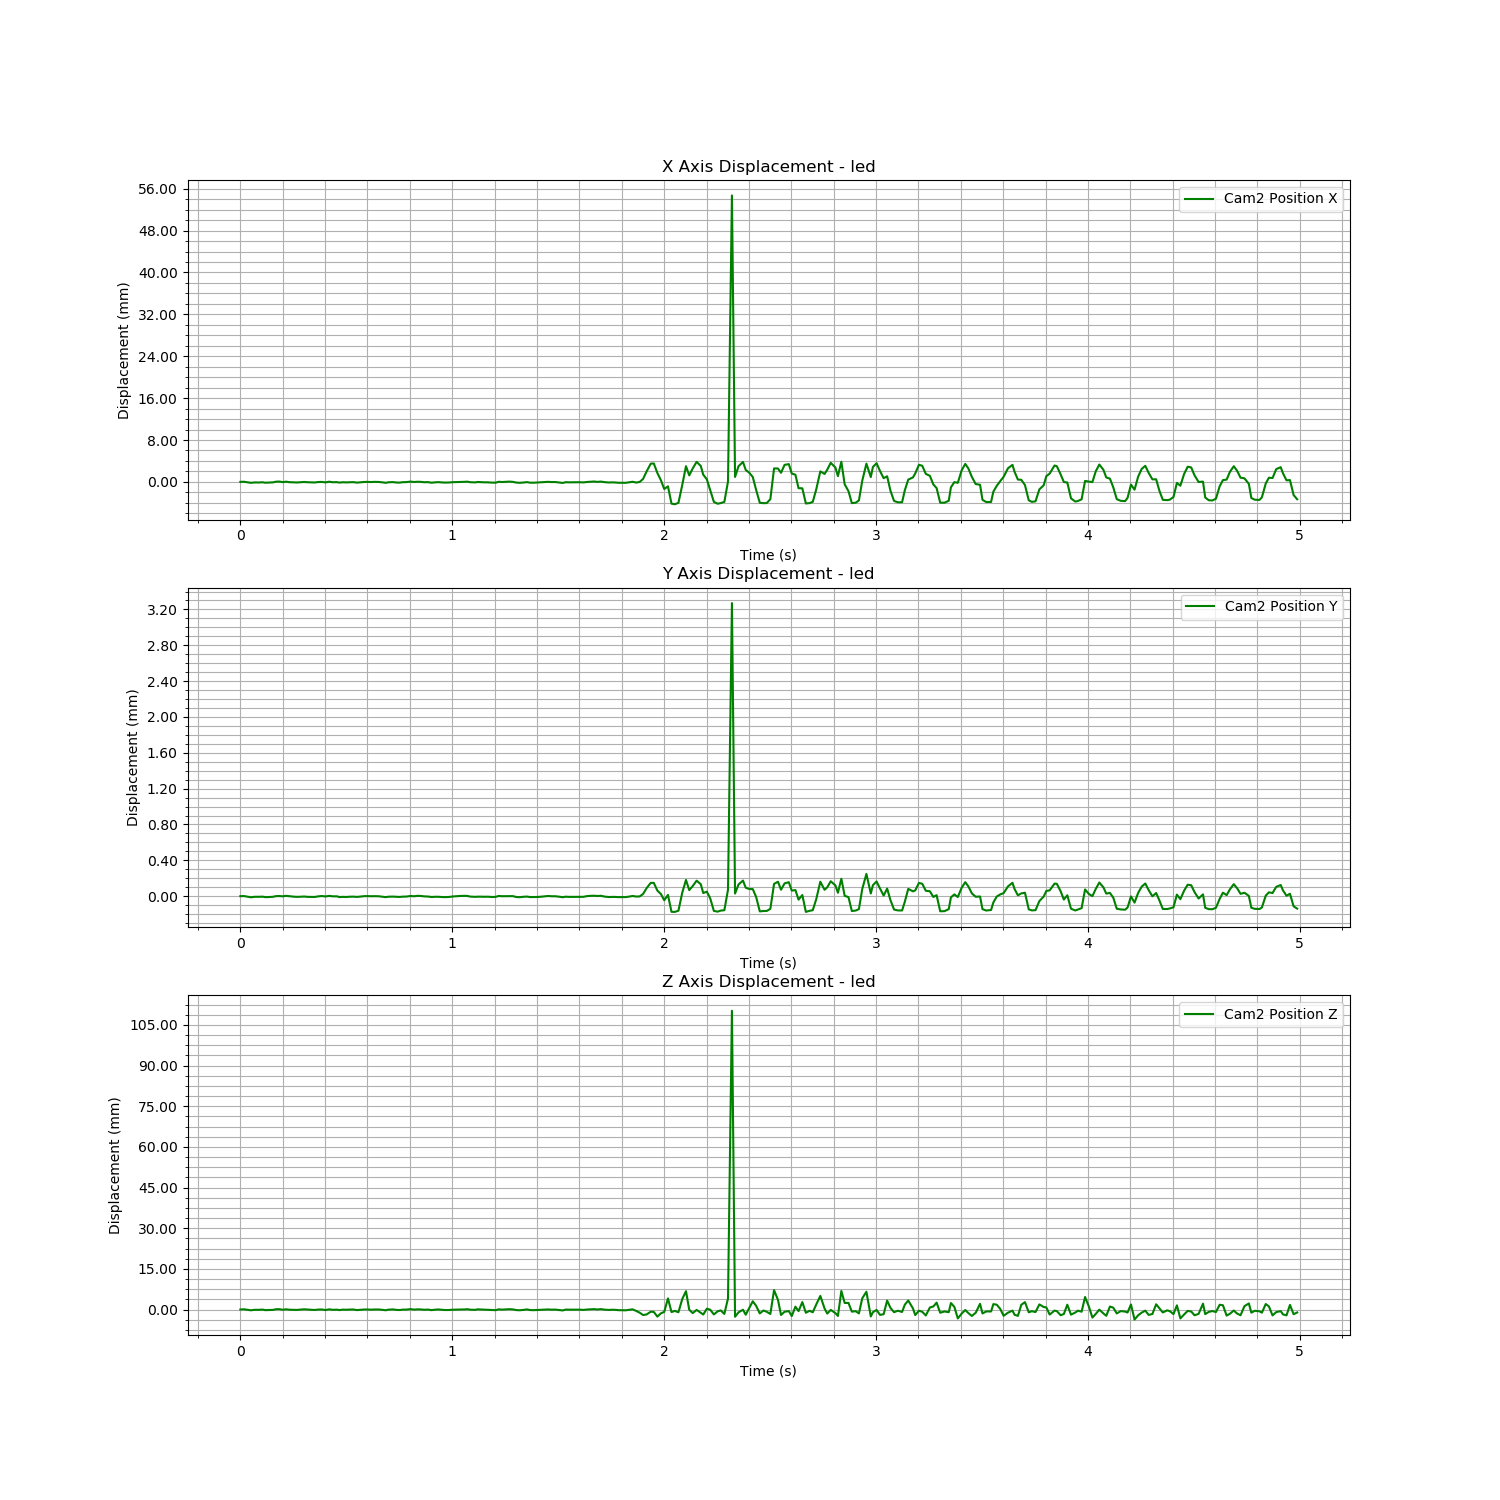

The file beside this chart, header and first rows:
Time (s), Cam2 Fiducial ID, Cam2 Position X, Cam2 Position Y, Cam2 Position Z, Cam2 Rotation X, Cam2 Rotation Y, Cam2 Rotation Z, Cam2 Rotation W
1723739961, 0, 0.548, 0.03191, 1.11, 0.9751, 0.009545, -0.2215, 0.009117
1723739961, 0, 0.548, 0.03191, 1.11, 0.9751, 0.009545, -0.2215, 0.009117
1723739961, 0, 0.5479, 0.0319, 1.109, 0.9751, 0.009545, -0.2215, 0.009117
1723739961, 0, 0.5478, 0.0319, 1.109, 0.9751, 0.009545, -0.2215, 0.009117
1723739961, 0, 0.5479, 0.0319, 1.109, 0.9751, 0.009545, -0.2215, 0.009117
1723739961, 0, 0.5479, 0.0319, 1.109, 0.9751, 0.009545, -0.2215, 0.009117
1723739961, 0, 0.5479, 0.0319, 1.11, 0.9751, 0.009545, -0.2215, 0.009117
1723739961, 0, 0.5478, 0.0319, 1.109, 0.9751, 0.009545, -0.2215, 0.009117
1723739961, 0, 0.5479, 0.0319, 1.109, 0.9751, 0.009545, -0.2215, 0.009117
1723739961, 0, 0.5479, 0.0319, 1.109, 0.9751, 0.009545, -0.2215, 0.009117
1723739961, 0, 0.548, 0.03191, 1.11, 0.9751, 0.009545, -0.2215, 0.009117
1723739961, 0, 0.5481, 0.03191, 1.11, 0.9751, 0.009545, -0.2215, 0.009117
1723739961, 0, 0.548, 0.03191, 1.11, 0.9751, 0.009545, -0.2215, 0.009117
1723739961, 0, 0.548, 0.03191, 1.11, 0.9751, 0.009545, -0.2215, 0.009117
1723739961, 0, 0.5479, 0.03191, 1.11, 0.9751, 0.009545, -0.2215, 0.009117
1723739961, 0, 0.5479, 0.0319, 1.109, 0.9751, 0.009545, -0.2215, 0.009117
1723739961, 0, 0.5479, 0.0319, 1.109, 0.9751, 0.009545, -0.2215, 0.009117
1723739961, 0, 0.5479, 0.0319, 1.11, 0.9751, 0.009545, -0.2215, 0.009117
1723739961, 0, 0.548, 0.0319, 1.11, 0.9751, 0.009545, -0.2215, 0.009117
1723739961, 0, 0.5479, 0.0319, 1.11, 0.9751, 0.009545, -0.2215, 0.009117
1723739961, 0, 0.5479, 0.0319, 1.109, 0.9751, 0.009545, -0.2215, 0.009117
1723739962, 0, 0.5479, 0.0319, 1.109, 0.9751, 0.009545, -0.2215, 0.009117
1723739962, 0, 0.548, 0.03191, 1.11, 0.9751, 0.009545, -0.2215, 0.009117
1723739962, 0, 0.548, 0.03191, 1.11, 0.9751, 0.009545, -0.2215, 0.009117
1723739962, 0, 0.5479, 0.03191, 1.109, 0.9751, 0.009545, -0.2215, 0.009117
1723739962, 0, 0.548, 0.03191, 1.11, 0.9751, 0.009545, -0.2215, 0.009117
1723739962, 0, 0.5479, 0.03191, 1.109, 0.9751, 0.009545, -0.2215, 0.009117
1723739962, 0, 0.548, 0.03191, 1.11, 0.9751, 0.009545, -0.2215, 0.009117
1723739962, 0, 0.5479, 0.0319, 1.109, 0.9751, 0.009545, -0.2215, 0.009117
1723739962, 0, 0.5479, 0.0319, 1.11, 0.9751, 0.009545, -0.2215, 0.009117
1723739962, 0, 0.5479, 0.0319, 1.11, 0.9751, 0.009545, -0.2215, 0.009117
1723739962, 0, 0.5479, 0.0319, 1.11, 0.9751, 0.009545, -0.2215, 0.009117
1723739962, 0, 0.548, 0.0319, 1.11, 0.9751, 0.009545, -0.2215, 0.009117
1723739962, 0, 0.5479, 0.0319, 1.109, 0.9751, 0.009545, -0.2215, 0.009117
1723739962, 0, 0.5479, 0.0319, 1.109, 0.9751, 0.009545, -0.2215, 0.009117
1723739962, 0, 0.548, 0.03191, 1.11, 0.9751, 0.009545, -0.2215, 0.009117
1723739962, 0, 0.548, 0.03191, 1.11, 0.9751, 0.009545, -0.2215, 0.009117
1723739962, 0, 0.548, 0.03191, 1.11, 0.9751, 0.009545, -0.2215, 0.009117
1723739962, 0, 0.548, 0.03191, 1.11, 0.9751, 0.009545, -0.2215, 0.009117
1723739962, 0, 0.548, 0.03191, 1.11, 0.9751, 0.009545, -0.2215, 0.009117
1723739962, 0, 0.5479, 0.0319, 1.109, 0.9751, 0.009545, -0.2215, 0.009117
1723739962, 0, 0.5478, 0.0319, 1.109, 0.9751, 0.009545, -0.2215, 0.009117
1723739962, 0, 0.5479, 0.0319, 1.11, 0.9751, 0.009545, -0.2215, 0.009117
1723739962, 0, 0.548, 0.0319, 1.11, 0.9751, 0.009545, -0.2215, 0.009117
1723739962, 0, 0.5479, 0.0319, 1.109, 0.9751, 0.009545, -0.2215, 0.009117
1723739962, 0, 0.5479, 0.0319, 1.109, 0.9751, 0.009545, -0.2215, 0.009117
1723739962, 0, 0.548, 0.0319, 1.11, 0.9751, 0.009545, -0.2215, 0.009117
1723739962, 0, 0.548, 0.0319, 1.11, 0.9751, 0.009545, -0.2215, 0.009117
1723739962, 0, 0.5481, 0.03191, 1.11, 0.9751, 0.009545, -0.2215, 0.009117
1723739962, 0, 0.548, 0.03191, 1.11, 0.9751, 0.009545, -0.2215, 0.009117
1723739962, 0, 0.548, 0.03191, 1.11, 0.9751, 0.009545, -0.2215, 0.009117
1723739962, 0, 0.548, 0.03191, 1.11, 0.9751, 0.009545, -0.2215, 0.009117
1723739962, 0, 0.5479, 0.03191, 1.109, 0.9751, 0.009545, -0.2215, 0.009117
1723739962, 0, 0.548, 0.0319, 1.11, 0.9751, 0.009545, -0.2215, 0.009117
1723739962, 0, 0.5478, 0.0319, 1.109, 0.9751, 0.009545, -0.2215, 0.009117
1723739962, 0, 0.5479, 0.0319, 1.11, 0.9751, 0.009545, -0.2215, 0.009117
1723739962, 0, 0.548, 0.0319, 1.11, 0.9751, 0.009545, -0.2215, 0.009117
1723739962, 0, 0.5479, 0.0319, 1.109, 0.9751, 0.009545, -0.2215, 0.009117
1723739962, 0, 0.5479, 0.0319, 1.109, 0.9751, 0.009545, -0.2215, 0.009117
1723739962, 0, 0.5479, 0.0319, 1.109, 0.9751, 0.009545, -0.2215, 0.009117
... 240 more rows
